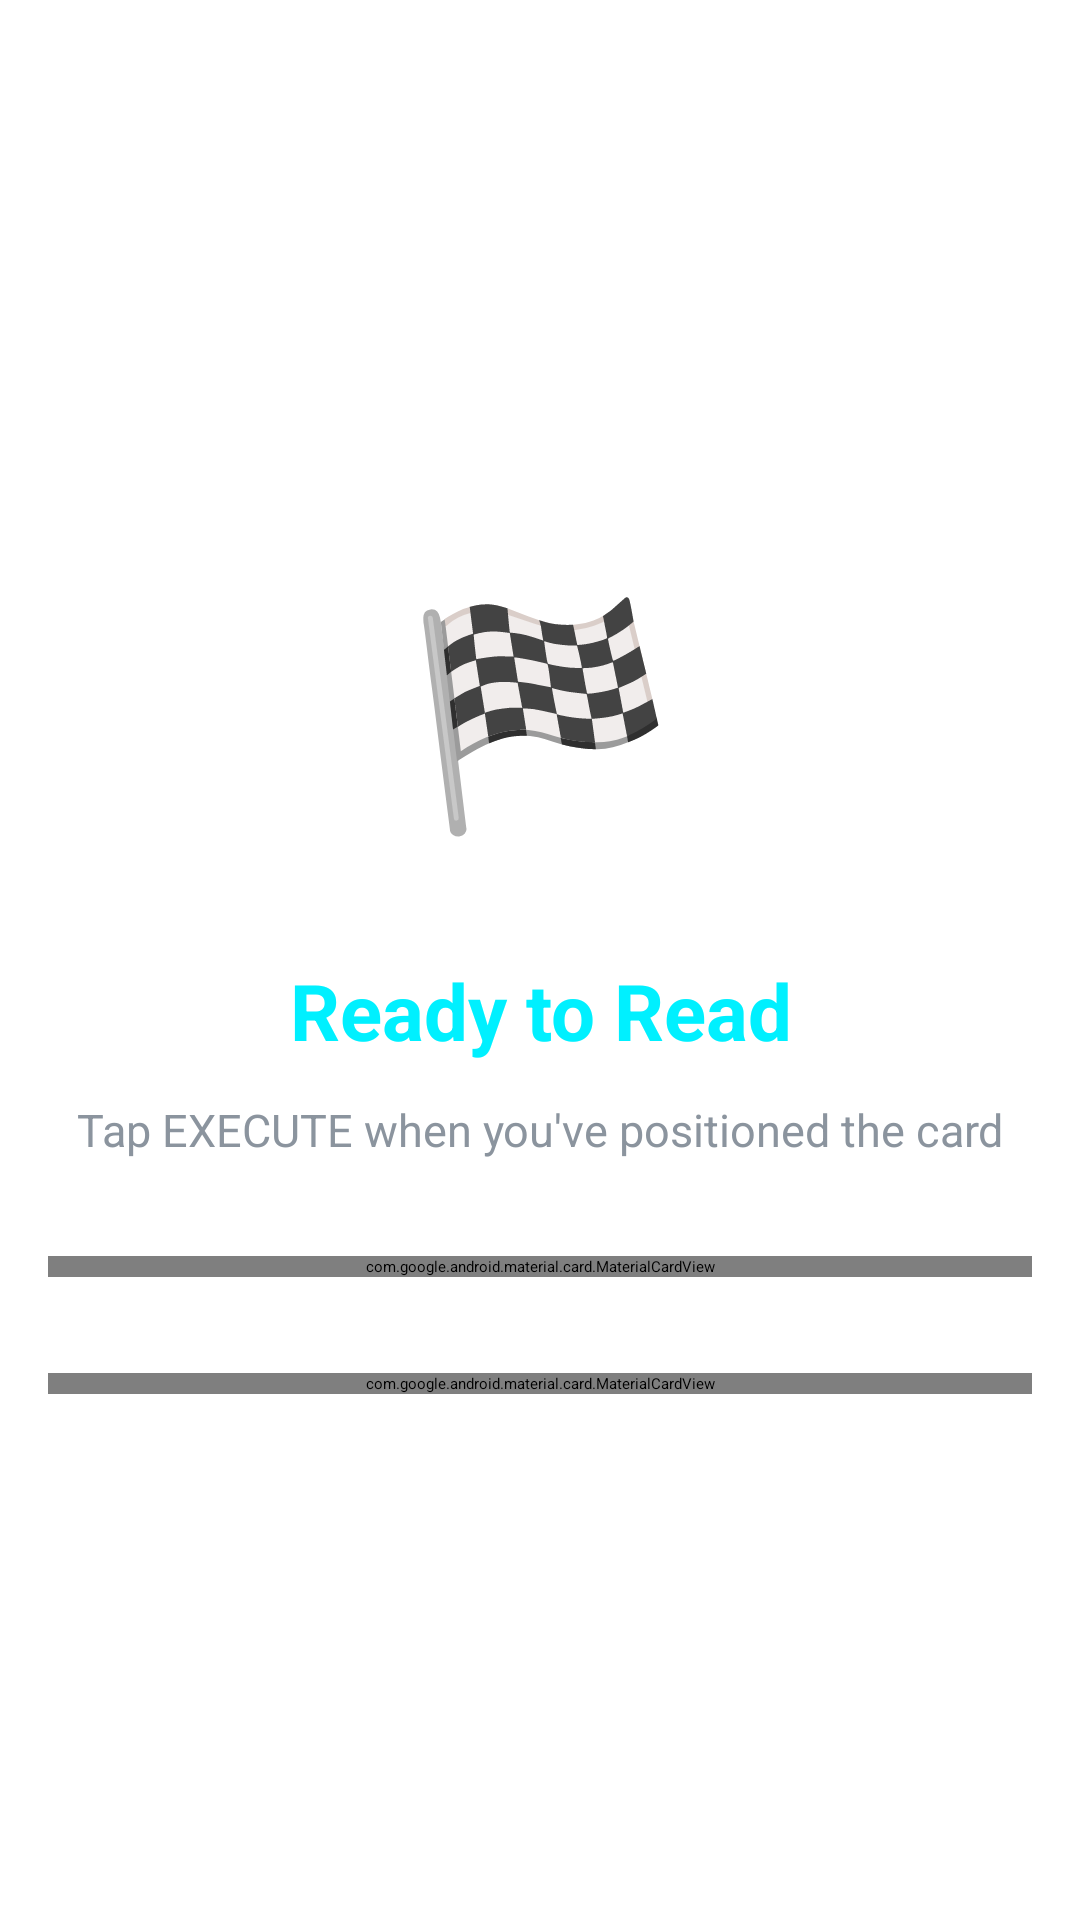

Here is an Android app screen rendered from its layout file. Give the layout XML and the strings, colors and styles it references.
<!-- AndroidManifest.xml: application theme Theme.Pen15 -->
<!-- res/layout/wizard_rfid_step3.xml -->
<?xml version="1.0" encoding="utf-8"?>
<LinearLayout
    xmlns:android="http://schemas.android.com/apk/res/android"
    xmlns:app="http://schemas.android.com/apk/res-auto"
    android:layout_width="match_parent"
    android:layout_height="match_parent"
    android:orientation="vertical"
    android:padding="16dp"
    android:gravity="center">

    
    <TextView
        android:layout_width="120dp"
        android:layout_height="120dp"
        android:text="🏁"
        android:textSize="72sp"
        android:gravity="center"
        android:layout_marginBottom="24dp"/>

    <TextView
        android:layout_width="match_parent"
        android:layout_height="wrap_content"
        android:text="Ready to Read"
        android:textColor="@color/neon_cyan"
        android:textSize="26sp"
        android:textStyle="bold"
        android:gravity="center"
        android:layout_marginBottom="12dp"/>

    <TextView
        android:layout_width="match_parent"
        android:layout_height="wrap_content"
        android:text="Tap EXECUTE when you've positioned the card"
        android:textColor="@color/text_secondary"
        android:textSize="15sp"
        android:gravity="center"
        android:layout_marginBottom="32dp"/>

    
    <com.google.android.material.card.MaterialCardView
        android:layout_width="match_parent"
        android:layout_height="wrap_content"
        android:layout_marginBottom="32dp"
        app:cardBackgroundColor="@color/bg_card"
        app:cardCornerRadius="16dp">

        <LinearLayout
            android:layout_width="match_parent"
            android:layout_height="wrap_content"
            android:orientation="vertical"
            android:padding="20dp">

            <TextView
                android:layout_width="wrap_content"
                android:layout_height="wrap_content"
                android:text="WIZARD SUMMARY"
                android:textColor="@color/neon_yellow"
                android:textSize="12sp"
                android:textStyle="bold"
                android:layout_marginBottom="16dp"/>

            <LinearLayout
                android:layout_width="match_parent"
                android:layout_height="wrap_content"
                android:orientation="horizontal"
                android:layout_marginBottom="12dp">

                <TextView
                    android:layout_width="wrap_content"
                    android:layout_height="wrap_content"
                    android:text="Mode:"
                    android:textColor="@color/text_muted"
                    android:textSize="14sp"/>

                <TextView
                    android:layout_width="wrap_content"
                    android:layout_height="wrap_content"
                    android:text="RFID Read"
                    android:textColor="@color/neon_cyan"
                    android:textSize="14sp"
                    android:layout_marginStart="8dp"/>
            </LinearLayout>

            <LinearLayout
                android:layout_width="match_parent"
                android:layout_height="wrap_content"
                android:orientation="horizontal"
                android:layout_marginBottom="12dp">

                <TextView
                    android:layout_width="wrap_content"
                    android:layout_height="wrap_content"
                    android:text="Frequency:"
                    android:textColor="@color/text_muted"
                    android:textSize="14sp"/>

                <TextView
                    android:layout_width="wrap_content"
                    android:layout_height="wrap_content"
                    android:text="125 kHz"
                    android:textColor="@color/neon_green"
                    android:textSize="14sp"
                    android:layout_marginStart="8dp"/>
            </LinearLayout>

            <LinearLayout
                android:layout_width="match_parent"
                android:layout_height="wrap_content"
                android:orientation="horizontal">

                <TextView
                    android:layout_width="wrap_content"
                    android:layout_height="wrap_content"
                    android:text="Timeout:"
                    android:textColor="@color/text_muted"
                    android:textSize="14sp"/>

                <TextView
                    android:layout_width="wrap_content"
                    android:layout_height="wrap_content"
                    android:text="30 seconds"
                    android:textColor="@color/neon_green"
                    android:textSize="14sp"
                    android:layout_marginStart="8dp"/>
            </LinearLayout>
        </LinearLayout>
    </com.google.android.material.card.MaterialCardView>

    
    <com.google.android.material.card.MaterialCardView
        android:layout_width="match_parent"
        android:layout_height="wrap_content"
        app:cardBackgroundColor="@color/bg_card"
        app:cardCornerRadius="12dp"
        app:strokeWidth="1dp"
        app:strokeColor="@color/neon_yellow">

        <LinearLayout
            android:layout_width="match_parent"
            android:layout_height="wrap_content"
            android:orientation="horizontal"
            android:padding="16dp"
            android:gravity="center_vertical">

            <TextView
                android:layout_width="wrap_content"
                android:layout_height="wrap_content"
                android:text="⚠️"
                android:textSize="24sp"
                android:layout_marginEnd="12dp"/>

            <TextView
                android:layout_width="wrap_content"
                android:layout_height="wrap_content"
                android:text="Make sure the card is flat against the back of the Flipper before continuing"
                android:textColor="@color/text_secondary"
                android:textSize="13sp"/>
        </LinearLayout>
    </com.google.android.material.card.MaterialCardView>

</LinearLayout>
<!-- resources referenced by this layout -->
<resources>
  <color name="neon_cyan">#00F0FF</color>
  <color name="neon_green">#00FF41</color>
  <color name="neon_yellow">#FFD60A</color>
  <color name="text_secondary">#A0AEC0</color>
</resources>
